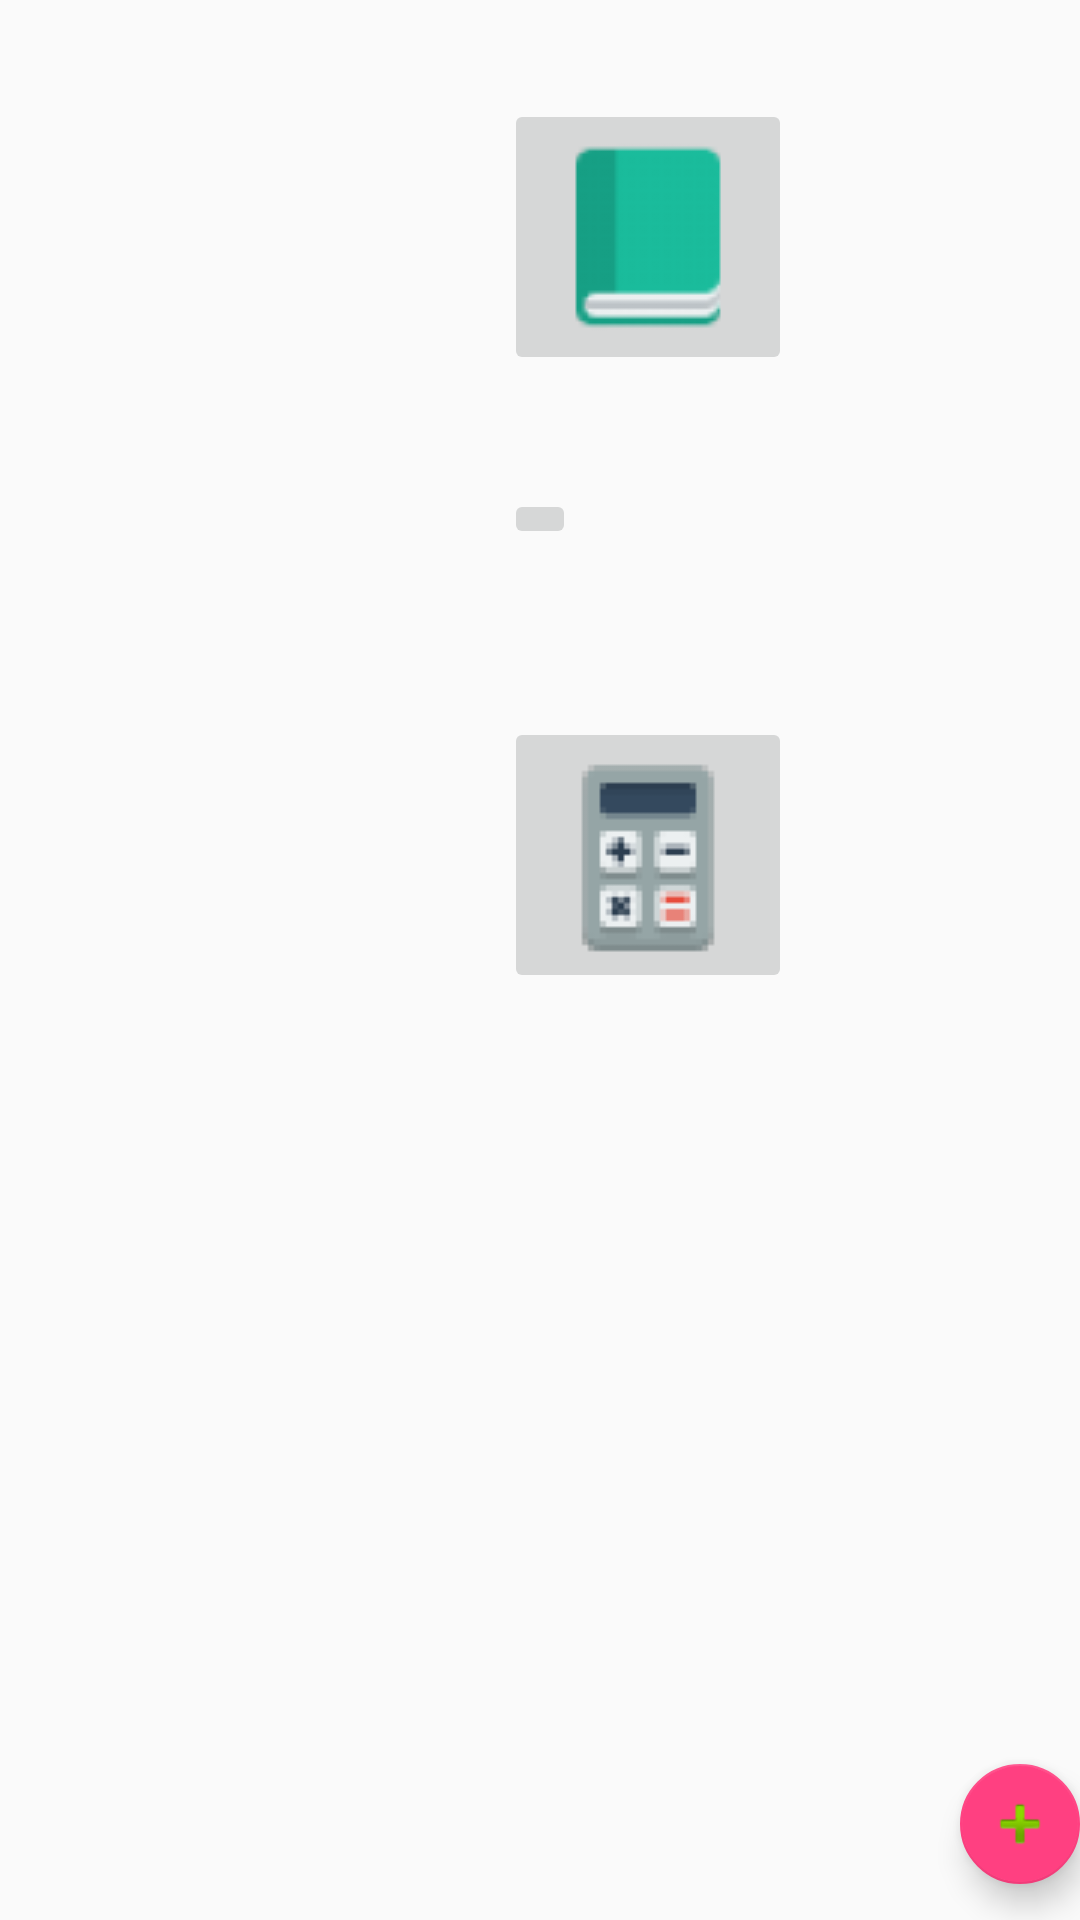

Here is an Android app screen rendered from its layout file. Give the layout XML and the strings, colors and styles it references.
<!-- AndroidManifest.xml: application theme AppTheme -->
<!-- res/layout/activity_main.xml -->
<?xml version="1.0" encoding="utf-8"?>
<RelativeLayout xmlns:android="http://schemas.android.com/apk/res/android"
    xmlns:tools="http://schemas.android.com/tools"
    xmlns:app="http://schemas.android.com/apk/res-auto"
    android:id="@+id/activity_main"
    android:layout_width="match_parent"
    android:layout_height="match_parent"
    android:orientation="vertical"
    tools:context="edu.ucsb.cs.cs185.example.unitytoolbar.MainActivity">

    <ImageButton
        android:id="@+id/btnCalc"
        android:layout_width="wrap_content"
        android:layout_height="wrap_content"
        app:srcCompat="@drawable/calculator"
        tools:layout_editor_absoluteX="155dp"
        tools:layout_editor_absoluteY="43dp"
        android:layout_below="@+id/btnCalendar"
        android:layout_alignLeft="@+id/btnCalendar"
        android:layout_alignStart="@+id/btnCalendar"
        android:layout_marginTop="56dp" />
    <ImageButton
        android:id="@+id/btnCalendar"
        android:layout_width="wrap_content"
        android:layout_height="wrap_content"
        app:srcCompat="@drawable/calender"
        tools:layout_editor_absoluteX="155dp"
        tools:layout_editor_absoluteY="43dp"
        android:layout_marginTop="38dp"
        android:layout_below="@+id/btnNotes"
        android:layout_centerHorizontal="true" />

    <ImageButton
        android:id="@+id/btnNotes"
        android:layout_width="wrap_content"
        android:layout_height="wrap_content"
        app:srcCompat="@drawable/notes"
        android:layout_marginTop="33dp"
        android:layout_alignParentTop="true"
        android:layout_alignLeft="@+id/btnCalendar"
        android:layout_alignStart="@+id/btnCalendar" />

    <android.support.design.widget.FloatingActionButton
        android:id="@+id/floatingActionButton"
        android:layout_width="wrap_content"
        android:layout_height="wrap_content"
        android:clickable="true"
        app:fabSize="mini"
        app:srcCompat="@android:drawable/ic_input_add"
        android:layout_marginBottom="12dp"
        android:layout_alignParentBottom="true"
        android:layout_alignParentRight="true"
        android:layout_alignParentEnd="true" />
</RelativeLayout>
<!-- resources referenced by this layout -->
<resources>
  <!-- drawable calculator: png bitmap (drawable, 890 bytes) -->
  <!-- drawable notes: png bitmap (drawable, 1253 bytes) -->
  <style name="AppTheme" parent="Theme.AppCompat.Light.DarkActionBar">
          
          <item name="colorPrimary">@color/colorPrimary</item>
          <item name="colorPrimaryDark">@color/colorPrimaryDark</item>
          <item name="colorAccent">@color/colorAccent</item>
      </style>
  <color name="colorPrimary">#3F51B5</color>
  <color name="colorPrimaryDark">#303F9F</color>
  <color name="colorAccent">#FF4081</color>
</resources>
